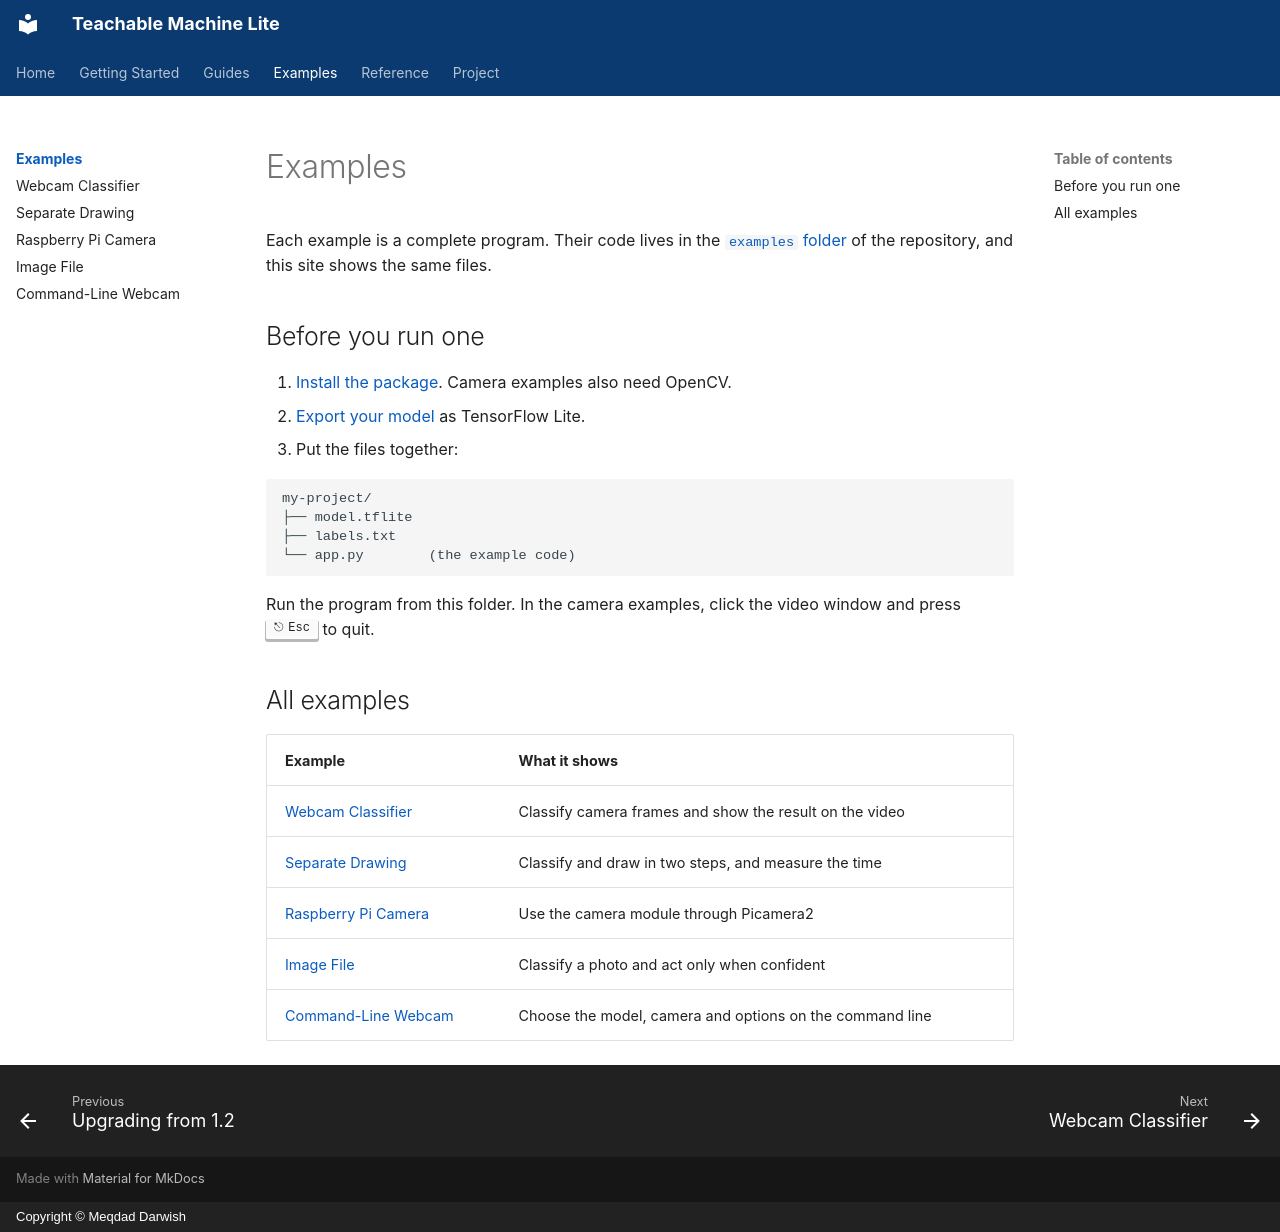

repository: MeqdadDev/teachable-machine-lite · page: examples/index.html · generator: mkdocs · copyright: Copyright © Meqdad Darwish

# Examples

Each example is a complete program. Their code lives in the
[`examples` folder](https://github.com/MeqdadDev/teachable-machine-lite/tree/main/examples) of the
repository, and this site shows the same files.

## Before you run one

1. [Install the package](../getting-started/installation.md). Camera examples also need OpenCV.
2. [Export your model](../getting-started/export-model.md) as TensorFlow Lite.
3. Put the files together:

```text
my-project/
├── model.tflite
├── labels.txt
└── app.py        (the example code)
```

Run the program from this folder. In the camera examples, click the video window and press ++esc++
to quit.

## All examples

| Example | What it shows |
|---|---|
| [Webcam Classifier](webcam.md) | Classify camera frames and show the result on the video |
| [Separate Drawing](separate-drawing.md) | Classify and draw in two steps, and measure the time |
| [Raspberry Pi Camera](picamera2.md) | Use the camera module through Picamera2 |
| [Image File](image-file.md) | Classify a photo and act only when confident |
| [Command-Line Webcam](command-line.md) | Choose the model, camera and options on the command line |
